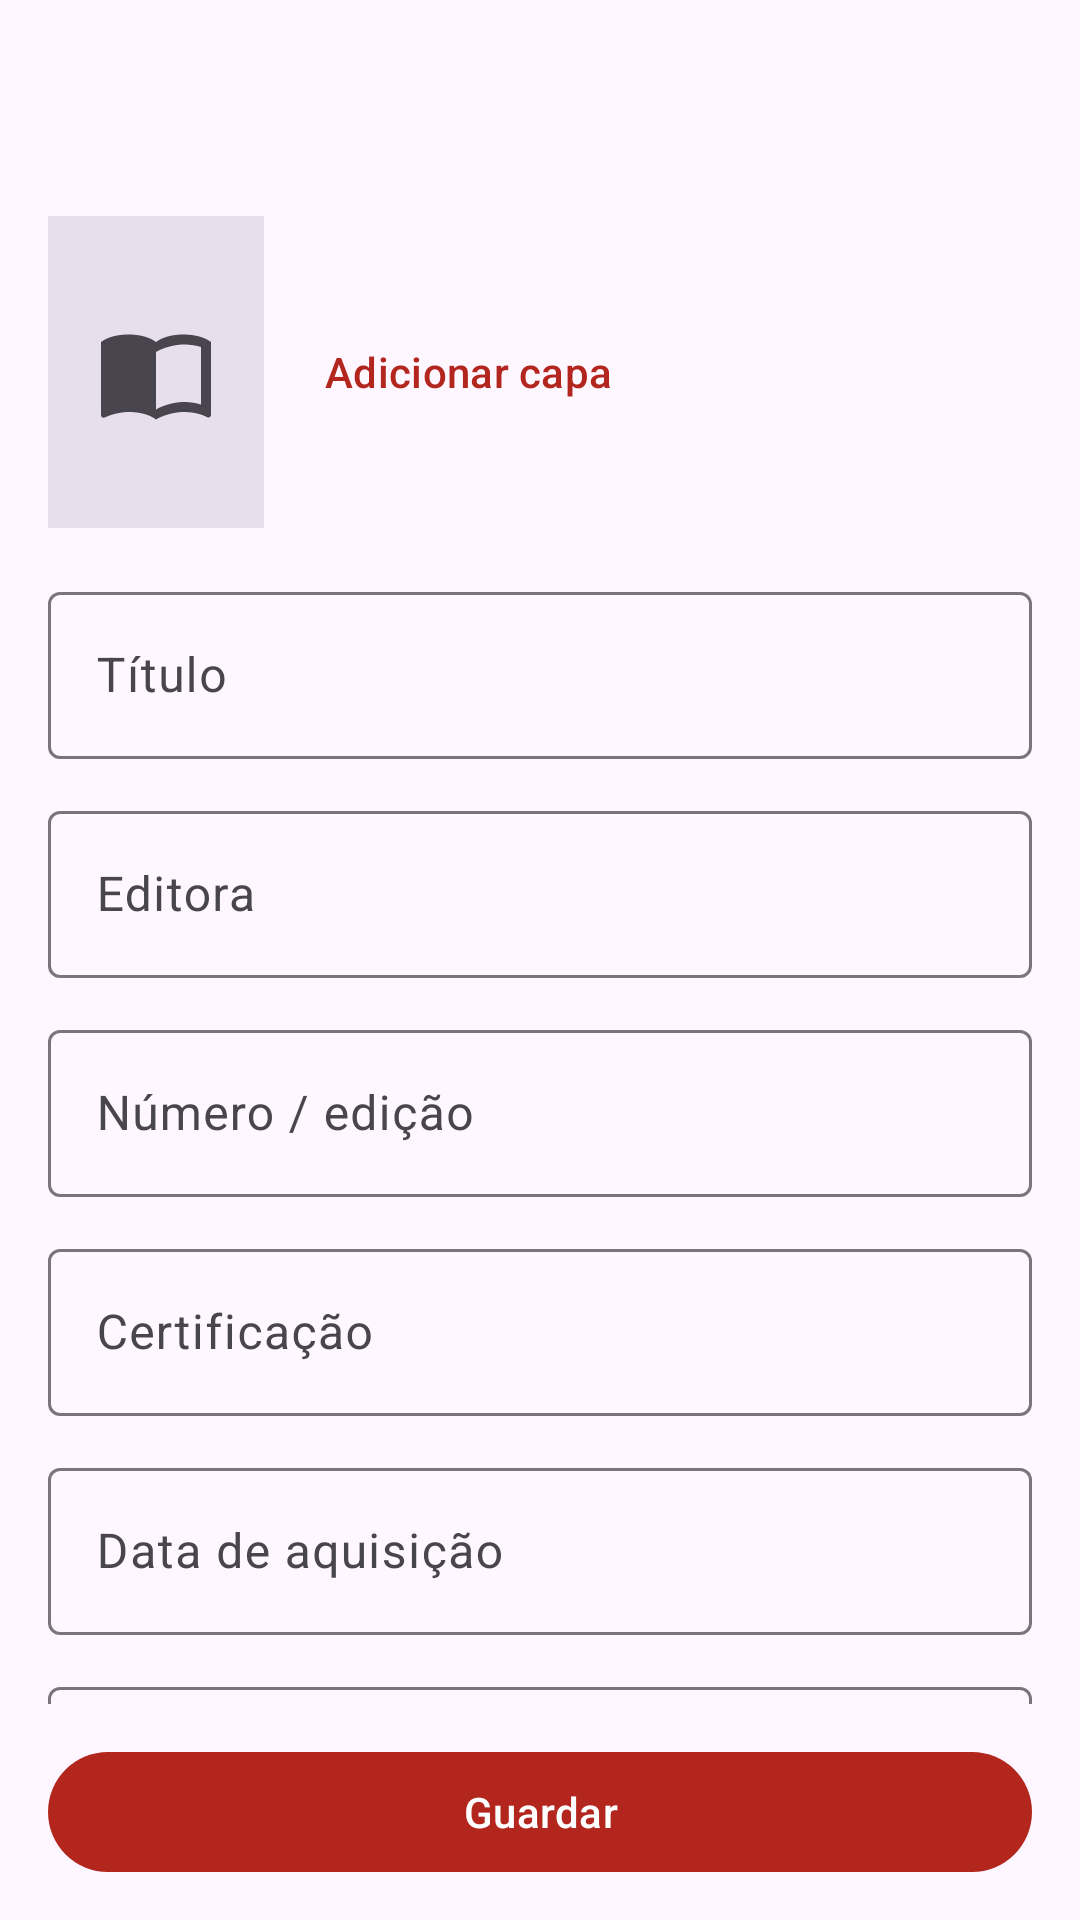

Layout XML and referenced resources for this Android screen:
<!-- AndroidManifest.xml: application theme Theme.GestorBD -->
<!-- res/layout/activity_comic_edit.xml -->
<?xml version="1.0" encoding="utf-8"?>
<LinearLayout xmlns:android="http://schemas.android.com/apk/res/android"
    xmlns:app="http://schemas.android.com/apk/res-auto"
    xmlns:tools="http://schemas.android.com/tools"
    android:layout_width="match_parent"
    android:layout_height="match_parent"
    android:orientation="vertical"
    tools:context=".ui.edit.ComicEditActivity">

    <com.google.android.material.appbar.MaterialToolbar
        android:id="@+id/toolbar"
        android:layout_width="match_parent"
        android:layout_height="?attr/actionBarSize" />

    <androidx.core.widget.NestedScrollView
        android:id="@+id/scroll_form"
        android:layout_width="match_parent"
        android:layout_height="0dp"
        android:layout_weight="1">

        <LinearLayout
            android:layout_width="match_parent"
            android:layout_height="wrap_content"
            android:orientation="vertical"
            android:paddingHorizontal="@dimen/screen_padding"
            android:paddingVertical="8dp">

            <LinearLayout
                android:layout_width="match_parent"
                android:layout_height="wrap_content"
                android:gravity="center_vertical"
                android:orientation="horizontal">

                <ImageView
                    android:id="@+id/image_cover"
                    android:layout_width="@dimen/cover_edit_width"
                    android:layout_height="@dimen/cover_edit_height"
                    android:background="?attr/colorSurfaceVariant"
                    android:contentDescription="@string/cd_cover"
                    android:scaleType="center"
                    android:src="@drawable/ic_cover_placeholder" />

                <com.google.android.material.button.MaterialButton
                    android:id="@+id/button_pick_cover"
                    style="@style/Widget.Material3.Button.TextButton"
                    android:layout_width="wrap_content"
                    android:layout_height="wrap_content"
                    android:layout_marginStart="8dp"
                    android:text="@string/action_pick_cover" />

                <com.google.android.material.button.MaterialButton
                    android:id="@+id/button_remove_cover"
                    style="@style/Widget.Material3.Button.TextButton"
                    android:layout_width="wrap_content"
                    android:layout_height="wrap_content"
                    android:text="@string/action_remove_cover"
                    android:visibility="gone" />
            </LinearLayout>

            <com.google.android.material.textfield.TextInputLayout
                android:id="@+id/layout_title"
                style="@style/Widget.GestorBD.TextInput"
                android:layout_marginTop="16dp"
                android:hint="@string/label_title">

                <com.google.android.material.textfield.TextInputEditText
                    android:id="@+id/edit_title"
                    android:layout_width="match_parent"
                    android:layout_height="wrap_content"
                    android:imeOptions="actionNext"
                    android:inputType="textCapSentences" />
            </com.google.android.material.textfield.TextInputLayout>

            <com.google.android.material.textfield.TextInputLayout
                android:id="@+id/layout_publisher"
                style="@style/Widget.GestorBD.TextInput.Autocomplete"
                android:hint="@string/label_publisher"
                app:endIconMode="none">

                
                <com.google.android.material.textfield.MaterialAutoCompleteTextView
                    android:id="@+id/edit_publisher"
                    style="@style/Widget.Material3.AutoCompleteTextView.OutlinedBox"
                    android:layout_width="match_parent"
                    android:layout_height="wrap_content"
                    android:completionThreshold="1"
                    android:imeOptions="actionNext"
                    android:inputType="textCapWords" />
            </com.google.android.material.textfield.TextInputLayout>

            <com.google.android.material.textfield.TextInputLayout
                android:id="@+id/layout_issue"
                style="@style/Widget.GestorBD.TextInput"
                android:hint="@string/label_issue">

                <com.google.android.material.textfield.TextInputEditText
                    android:id="@+id/edit_issue"
                    android:layout_width="match_parent"
                    android:layout_height="wrap_content"
                    android:imeOptions="actionNext"
                    android:inputType="text" />
            </com.google.android.material.textfield.TextInputLayout>

            <com.google.android.material.textfield.TextInputLayout
                android:id="@+id/layout_certification"
                style="@style/Widget.GestorBD.TextInput"
                android:hint="@string/label_certification"
                app:placeholderText="@string/hint_certification">

                <com.google.android.material.textfield.TextInputEditText
                    android:id="@+id/edit_certification"
                    android:layout_width="match_parent"
                    android:layout_height="wrap_content"
                    android:imeOptions="actionNext"
                    android:inputType="textCapCharacters" />
            </com.google.android.material.textfield.TextInputLayout>

            <com.google.android.material.textfield.TextInputLayout
                android:id="@+id/layout_date"
                style="@style/Widget.GestorBD.TextInput"
                android:hint="@string/label_acquisition_date"
                app:endIconContentDescription="@string/label_acquisition_date"
                app:endIconDrawable="@drawable/ic_calendar"
                app:endIconMode="custom">

                <com.google.android.material.textfield.TextInputEditText
                    android:id="@+id/edit_date"
                    android:layout_width="match_parent"
                    android:layout_height="wrap_content"
                    android:cursorVisible="false"
                    android:focusable="false"
                    android:inputType="none" />
            </com.google.android.material.textfield.TextInputLayout>

            
            <com.google.android.material.textfield.TextInputLayout
                android:id="@+id/layout_notes"
                style="@style/Widget.GestorBD.TextInput"
                android:hint="@string/label_notes"
                app:counterEnabled="true"
                app:counterMaxLength="1000">

                <com.google.android.material.textfield.TextInputEditText
                    android:id="@+id/edit_notes"
                    android:layout_width="match_parent"
                    android:layout_height="wrap_content"
                    android:gravity="top"
                    android:inputType="textMultiLine|textCapSentences"
                    android:minLines="3" />
            </com.google.android.material.textfield.TextInputLayout>

            <LinearLayout
                android:layout_width="match_parent"
                android:layout_height="wrap_content"
                android:layout_marginTop="20dp"
                android:orientation="horizontal">

                <TextView
                    android:layout_width="0dp"
                    android:layout_height="wrap_content"
                    android:layout_weight="1"
                    android:text="@string/label_grade"
                    android:textAppearance="?attr/textAppearanceBodyLarge" />

                <TextView
                    android:id="@+id/text_grade_value"
                    android:layout_width="wrap_content"
                    android:layout_height="wrap_content"
                    android:textAppearance="?attr/textAppearanceTitleMedium"
                    android:textColor="?attr/colorPrimary"
                    tools:text="9.0" />
            </LinearLayout>

            <com.google.android.material.slider.Slider
                android:id="@+id/slider_grade"
                android:layout_width="match_parent"
                android:layout_height="wrap_content"
                android:contentDescription="@string/label_grade"
                android:stepSize="0.5"
                android:value="9"
                android:valueFrom="1"
                android:valueTo="10" />
        </LinearLayout>
    </androidx.core.widget.NestedScrollView>

    <com.google.android.material.button.MaterialButton
        android:id="@+id/button_save"
        android:layout_width="match_parent"
        android:layout_height="wrap_content"
        android:layout_marginHorizontal="@dimen/screen_padding"
        android:layout_marginVertical="12dp"
        android:text="@string/action_save" />
</LinearLayout>
<!-- resources referenced by this layout -->
<resources>
  <dimen name="cover_edit_height">104dp</dimen>
  <dimen name="cover_edit_width">72dp</dimen>
  <dimen name="screen_padding">16dp</dimen>
  <!-- drawable ic_cover_placeholder (drawable) -->
  <vector xmlns:android="http://schemas.android.com/apk/res/android"
      android:width="40dp"
      android:height="40dp"
      android:tint="?attr/colorOnSurfaceVariant"
      android:viewportWidth="24"
      android:viewportHeight="24">
      <path
          android:fillColor="@android:color/white"
          android:pathData="M21,5c-1.11,-0.35 -2.33,-0.5 -3.5,-0.5c-1.95,0 -4.05,0.4 -5.5,1.5c-1.45,-1.1 -3.55,-1.5 -5.5,-1.5S2.45,4.9 1,6v14.65c0,0.25 0.25,0.5 0.5,0.5c0.1,0 0.15,-0.05 0.25,-0.05C3.1,20.45 5.05,20 6.5,20c1.95,0 4.05,0.4 5.5,1.5c1.35,-0.85 3.8,-1.5 5.5,-1.5c1.65,0 3.35,0.3 4.75,1.05c0.1,0.05 0.15,0.05 0.25,0.05c0.25,0 0.5,-0.25 0.5,-0.5V6C22.4,5.55 21.75,5.25 21,5zM21,18.5c-1.1,-0.35 -2.3,-0.5 -3.5,-0.5c-1.7,0 -4.15,0.65 -5.5,1.5V8c1.35,-0.85 3.8,-1.5 5.5,-1.5c1.2,0 2.4,0.15 3.5,0.5V18.5z" />
  </vector>
  <string name="action_pick_cover">Adicionar capa</string>
  <string name="action_remove_cover">Remover</string>
  <string name="action_save">Guardar</string>
  <string name="cd_cover">Capa do exemplar</string>
  <string name="hint_certification">Ex.: CGC 9.8, CBCS…</string>
  <string name="label_acquisition_date">Data de aquisição</string>
  <string name="label_certification">Certificação</string>
  <string name="label_grade">Grau de conservação</string>
  <string name="label_issue">Número / edição</string>
  <string name="label_notes">Notas</string>
  <string name="label_publisher">Editora</string>
  <string name="label_title">Título</string>
  <style name="Widget.GestorBD.TextInput" parent="Widget.Material3.TextInputLayout.OutlinedBox">
          <item name="android:layout_width">match_parent</item>
          <item name="android:layout_height">wrap_content</item>
          <item name="android:layout_marginTop">12dp</item>
      </style>
  <style name="Widget.GestorBD.TextInput.Autocomplete" parent="Widget.Material3.TextInputLayout.OutlinedBox.ExposedDropdownMenu">
          <item name="android:layout_width">match_parent</item>
          <item name="android:layout_height">wrap_content</item>
          <item name="android:layout_marginTop">12dp</item>
      </style>
  <style name="Theme.GestorBD" parent="Base.Theme.GestorBD" />
  <style name="Base.Theme.GestorBD" parent="Theme.Material3.DayNight.NoActionBar">
          <item name="colorPrimary">@color/brand_primary</item>
          <item name="colorOnPrimary">@color/brand_on_primary</item>
          <item name="colorPrimaryContainer">@color/brand_primary_container</item>
          <item name="colorOnPrimaryContainer">@color/brand_on_primary_container</item>
      </style>
  <color name="brand_primary">#B3261E</color>
  <color name="brand_on_primary">#FFFFFF</color>
  <color name="brand_primary_container">#FFDAD5</color>
  <color name="brand_on_primary_container">#410001</color>
</resources>
